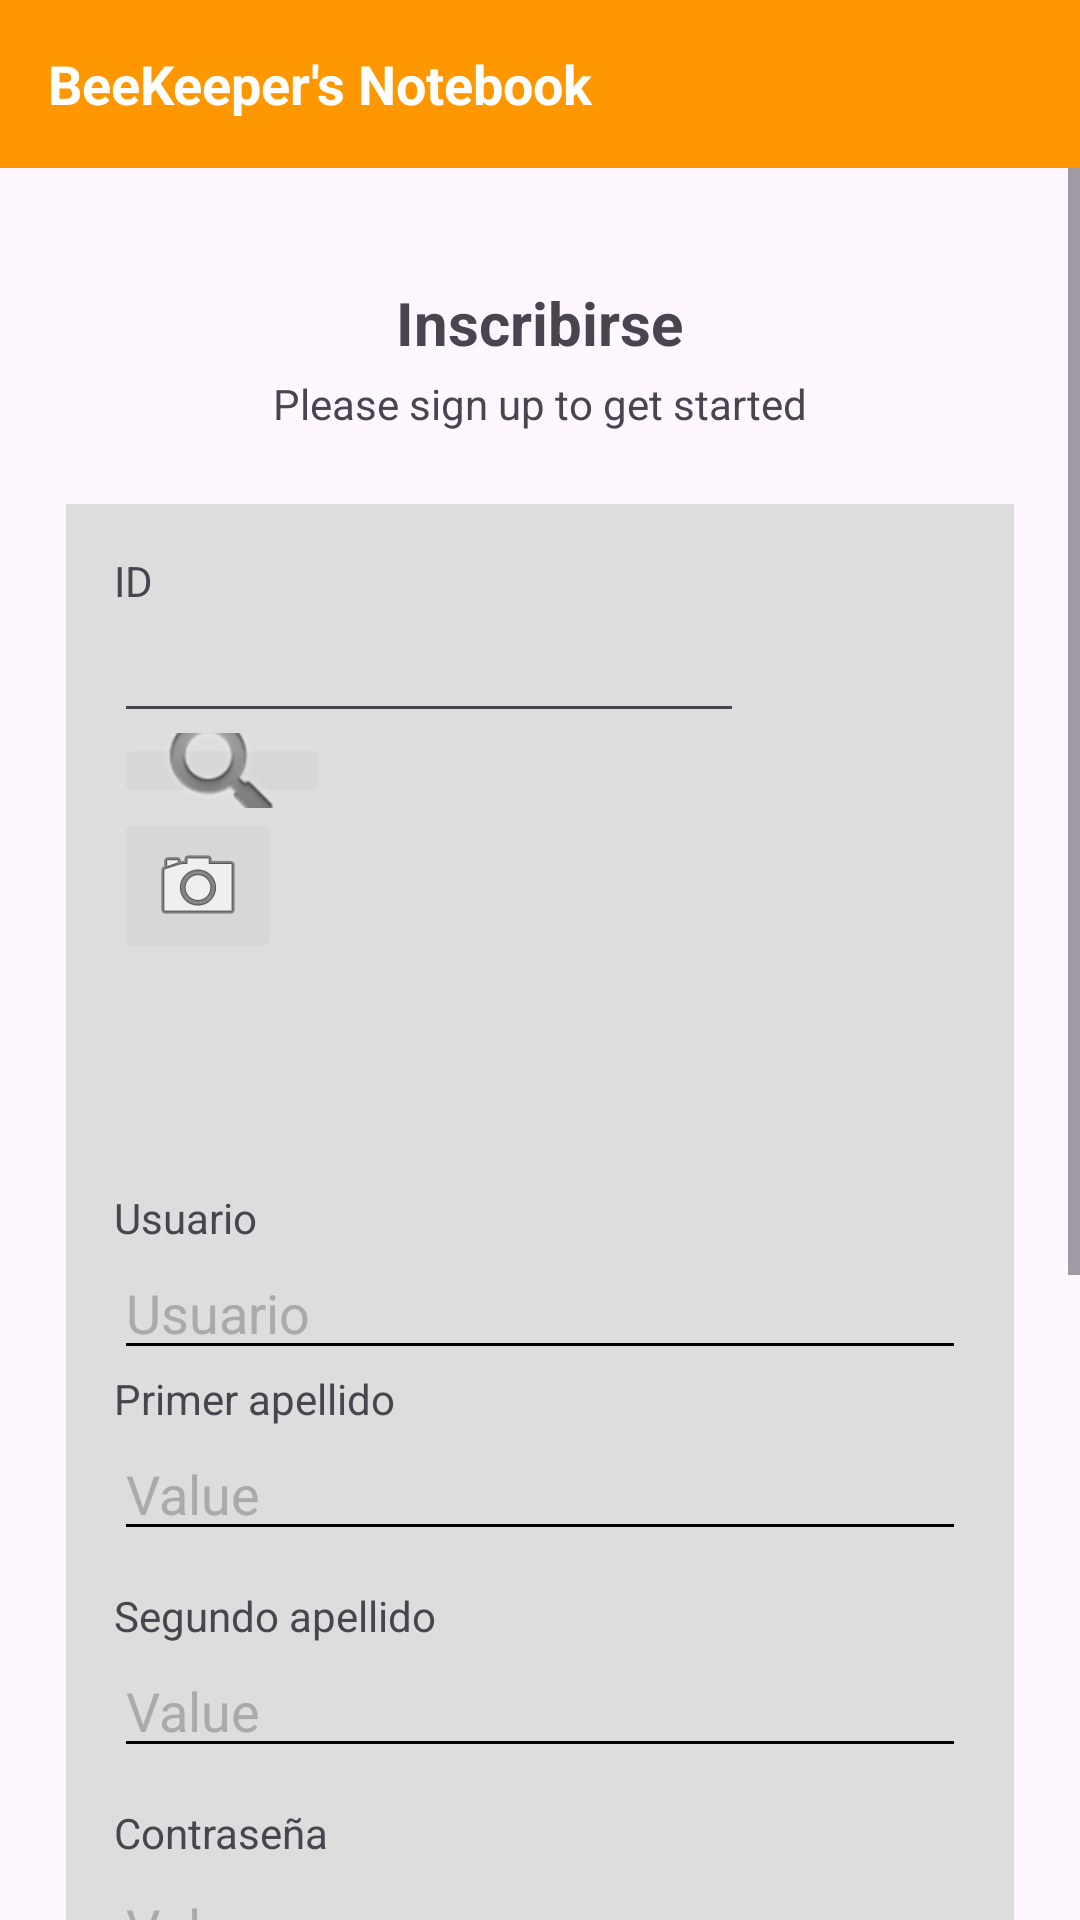

Reconstruct the res/layout file that produces this screen, plus the resources it refers to.
<!-- AndroidManifest.xml: application theme Theme.BeeKeepersNotebook -->
<!-- res/layout/activity_sing_up.xml -->
<?xml version="1.0" encoding="utf-8"?>
<androidx.constraintlayout.widget.ConstraintLayout
    xmlns:android="http://schemas.android.com/apk/res/android"
    xmlns:app="http://schemas.android.com/apk/res-auto"
    xmlns:tools="http://schemas.android.com/tools"
    android:id="@+id/main"
    android:layout_width="match_parent"
    android:layout_height="match_parent"
    tools:context=".SingUpActivity">
    <LinearLayout
        android:orientation="vertical"
        android:layout_width="match_parent"
        android:layout_height="match_parent">

        <LinearLayout
            android:layout_width="match_parent"
            android:layout_height="56dp"
            android:background="#FF9800"
            android:gravity="center_vertical"
            android:paddingStart="16dp"
            android:paddingEnd="16dp">

            <TextView
                android:id="@+id/tvAppTitleSignUp"
                android:text="BeeKeeper's Notebook"
                android:textStyle="bold"
                android:textColor="@android:color/white"
                android:textSize="18sp"
                android:layout_width="wrap_content"
                android:layout_height="wrap_content" />
        </LinearLayout>

        <ScrollView
            android:layout_width="match_parent"
            android:layout_height="match_parent">

            <LinearLayout
                android:orientation="vertical"
                android:gravity="center_horizontal"
                android:padding="22dp"
                android:layout_width="match_parent"
                android:layout_height="wrap_content">

                <TextView
                    android:layout_width="wrap_content"
                    android:layout_height="wrap_content"
                    android:layout_marginTop="16dp"
                    android:text="@string/TextSingUp"
                    android:textSize="20sp"
                    android:textStyle="bold" />

                <TextView
                    android:layout_width="wrap_content"
                    android:layout_height="wrap_content"
                    android:layout_marginTop="4dp"
                    android:text="Please sign up to get started" />

                <LinearLayout
                    android:orientation="vertical"
                    android:background="#DDDDDD"
                    android:padding="16dp"
                    android:layout_marginTop="24dp"
                    android:layout_width="match_parent"
                    android:layout_height="wrap_content">

                    <TextView
                        android:id="@+id/textView"
                        android:layout_width="wrap_content"
                        android:layout_height="wrap_content"
                        android:text="@string/TextID" />

                    <EditText
                        android:id="@+id/txtId_person"
                        android:layout_width="wrap_content"
                        android:layout_height="wrap_content"
                        android:ems="10"
                        android:inputType="text" />

                    <ImageButton
                        android:id="@+id/btnSearchId_person"
                        android:layout_width="wrap_content"
                        android:layout_height="25dp"
                        app:srcCompat="@android:drawable/ic_search_category_default" />

                    <ImageButton
                        android:id="@+id/btnSelectPhoto"
                        android:layout_width="wrap_content"
                        android:layout_height="wrap_content"
                        app:srcCompat="@android:drawable/ic_menu_camera" />

                    <ImageView
                        android:id="@+id/imgPhoto"
                        android:layout_width="75dp"
                        android:layout_height="75dp"
                        tools:srcCompat="@tools:sample/avatars"
                        android:src="@mipmap/ic_launcher"
                        android:scaleType="centerCrop"
                        android:padding="4dp"/>

                    <TextView
                        android:layout_width="wrap_content"
                        android:layout_height="wrap_content"
                        android:text="@string/TextUsername" />

                    <EditText
                        android:id="@+id/etUsername"
                        android:hint="Usuario"
                        android:layout_width="match_parent"
                        android:layout_height="wrap_content"
                        android:textColor="@android:color/black"
                        android:textColorHint="@android:color/darker_gray"
                        android:backgroundTint="@android:color/black" />
                    <TextView
                        android:layout_width="wrap_content"
                        android:layout_height="wrap_content"
                        android:text="@string/TextFLastName" />

                    <EditText
                        android:id="@+id/etFirstLastName"
                        android:hint="Value"
                        android:layout_width="match_parent"
                        android:layout_height="wrap_content"
                        android:textColor="@android:color/black"
                        android:textColorHint="@android:color/darker_gray"
                        android:backgroundTint="@android:color/black" />


                    <TextView
                        android:layout_width="wrap_content"
                        android:layout_height="wrap_content"
                        android:layout_marginTop="12dp"
                        android:text="@string/TextSLastname" />

                    <EditText
                        android:id="@+id/etSecondLastName"
                        android:hint="Value"
                        android:layout_width="match_parent"
                        android:layout_height="wrap_content"
                        android:textColor="@android:color/black"
                        android:textColorHint="@android:color/darker_gray"
                        android:backgroundTint="@android:color/black" />

                    <TextView
                        android:layout_width="wrap_content"
                        android:layout_height="wrap_content"
                        android:layout_marginTop="12dp"
                        android:text="@string/TextPassword" />

                    <EditText
                        android:id="@+id/etPassword"
                        android:hint="Value"
                        android:inputType="textPassword"
                        android:layout_width="match_parent"
                        android:layout_height="wrap_content"
                        android:textColor="@android:color/black"
                        android:textColorHint="@android:color/darker_gray"
                        android:backgroundTint="@android:color/black" />

                    <TextView
                        android:layout_width="wrap_content"
                        android:layout_height="wrap_content"
                        android:layout_marginTop="12dp"
                        android:text="@string/TextConfirmPassword" />

                    <EditText
                        android:id="@+id/etConfirmPassword"
                        android:hint="Value"
                        android:inputType="textPassword"
                        android:layout_width="match_parent"
                        android:layout_height="wrap_content"
                        android:textColor="@android:color/black"
                        android:textColorHint="@android:color/darker_gray"
                        android:backgroundTint="@android:color/black" />

                    <TextView
                        android:layout_width="wrap_content"
                        android:layout_height="wrap_content"
                        android:layout_marginTop="12dp"
                        android:text="@string/TextEmail" />

                    <EditText
                        android:id="@+id/etEmail"
                        android:hint="example@email.com"
                        android:inputType="textEmailAddress"
                        android:layout_width="match_parent"
                        android:layout_height="wrap_content"
                        android:textColor="@android:color/black"
                        android:textColorHint="@android:color/darker_gray"
                        android:backgroundTint="@android:color/black" />
                    <TextView
                        android:layout_width="wrap_content"
                        android:layout_height="wrap_content"
                        android:layout_marginTop="12dp"
                        android:text="@string/TextPhone" />

                    <EditText
                        android:id="@+id/etPhone"
                        android:hint="Value"
                        android:inputType="phone"
                        android:layout_width="match_parent"
                        android:layout_height="wrap_content"
                        android:textColor="@android:color/black"
                        android:textColorHint="@android:color/darker_gray"
                        android:backgroundTint="@android:color/black" />

                    <LinearLayout
                        android:orientation="horizontal"
                        android:gravity="end"
                        android:layout_marginTop="16dp"
                        android:layout_width="match_parent"
                        android:layout_height="wrap_content">

                        <Button
                            android:id="@+id/btnSubmit"
                            android:layout_width="0dp"
                            android:layout_height="wrap_content"
                            android:layout_weight="1"
                            android:backgroundTint="#FF9800"
                            android:text="@string/TextSubmit"
                            android:textColor="@android:color/white" />

                        <Space
                            android:layout_width="8dp"
                            android:layout_height="wrap_content" />

                        <Button
                            android:id="@+id/btnCancel"
                            android:layout_width="0dp"
                            android:layout_height="wrap_content"
                            android:layout_weight="1"
                            android:text="@string/TextCancel" />
                    </LinearLayout>
                </LinearLayout>

            </LinearLayout>
        </ScrollView>

    </LinearLayout>
</androidx.constraintlayout.widget.ConstraintLayout>
<!-- resources referenced by this layout -->
<resources>
  <string name="TextCancel">Cancelar</string>
  <string name="TextConfirmPassword">Confirma contraseña</string>
  <string name="TextEmail">Correo electrónico</string>
  <string name="TextFLastName">Primer apellido</string>
  <string name="TextID">ID</string>
  <string name="TextPassword">Contraseña</string>
  <string name="TextPhone">Teléfono</string>
  <string name="TextSLastname">Segundo apellido</string>
  <string name="TextSingUp">Inscribirse</string>
  <string name="TextSubmit">Enviar</string>
  <string name="TextUsername">Usuario</string>
  <style name="Theme.BeeKeepersNotebook" parent="Base.Theme.BeeKeepersNotebook" />
  <style name="Base.Theme.BeeKeepersNotebook" parent="Theme.Material3.DayNight.NoActionBar">
          
          
      </style>
</resources>
